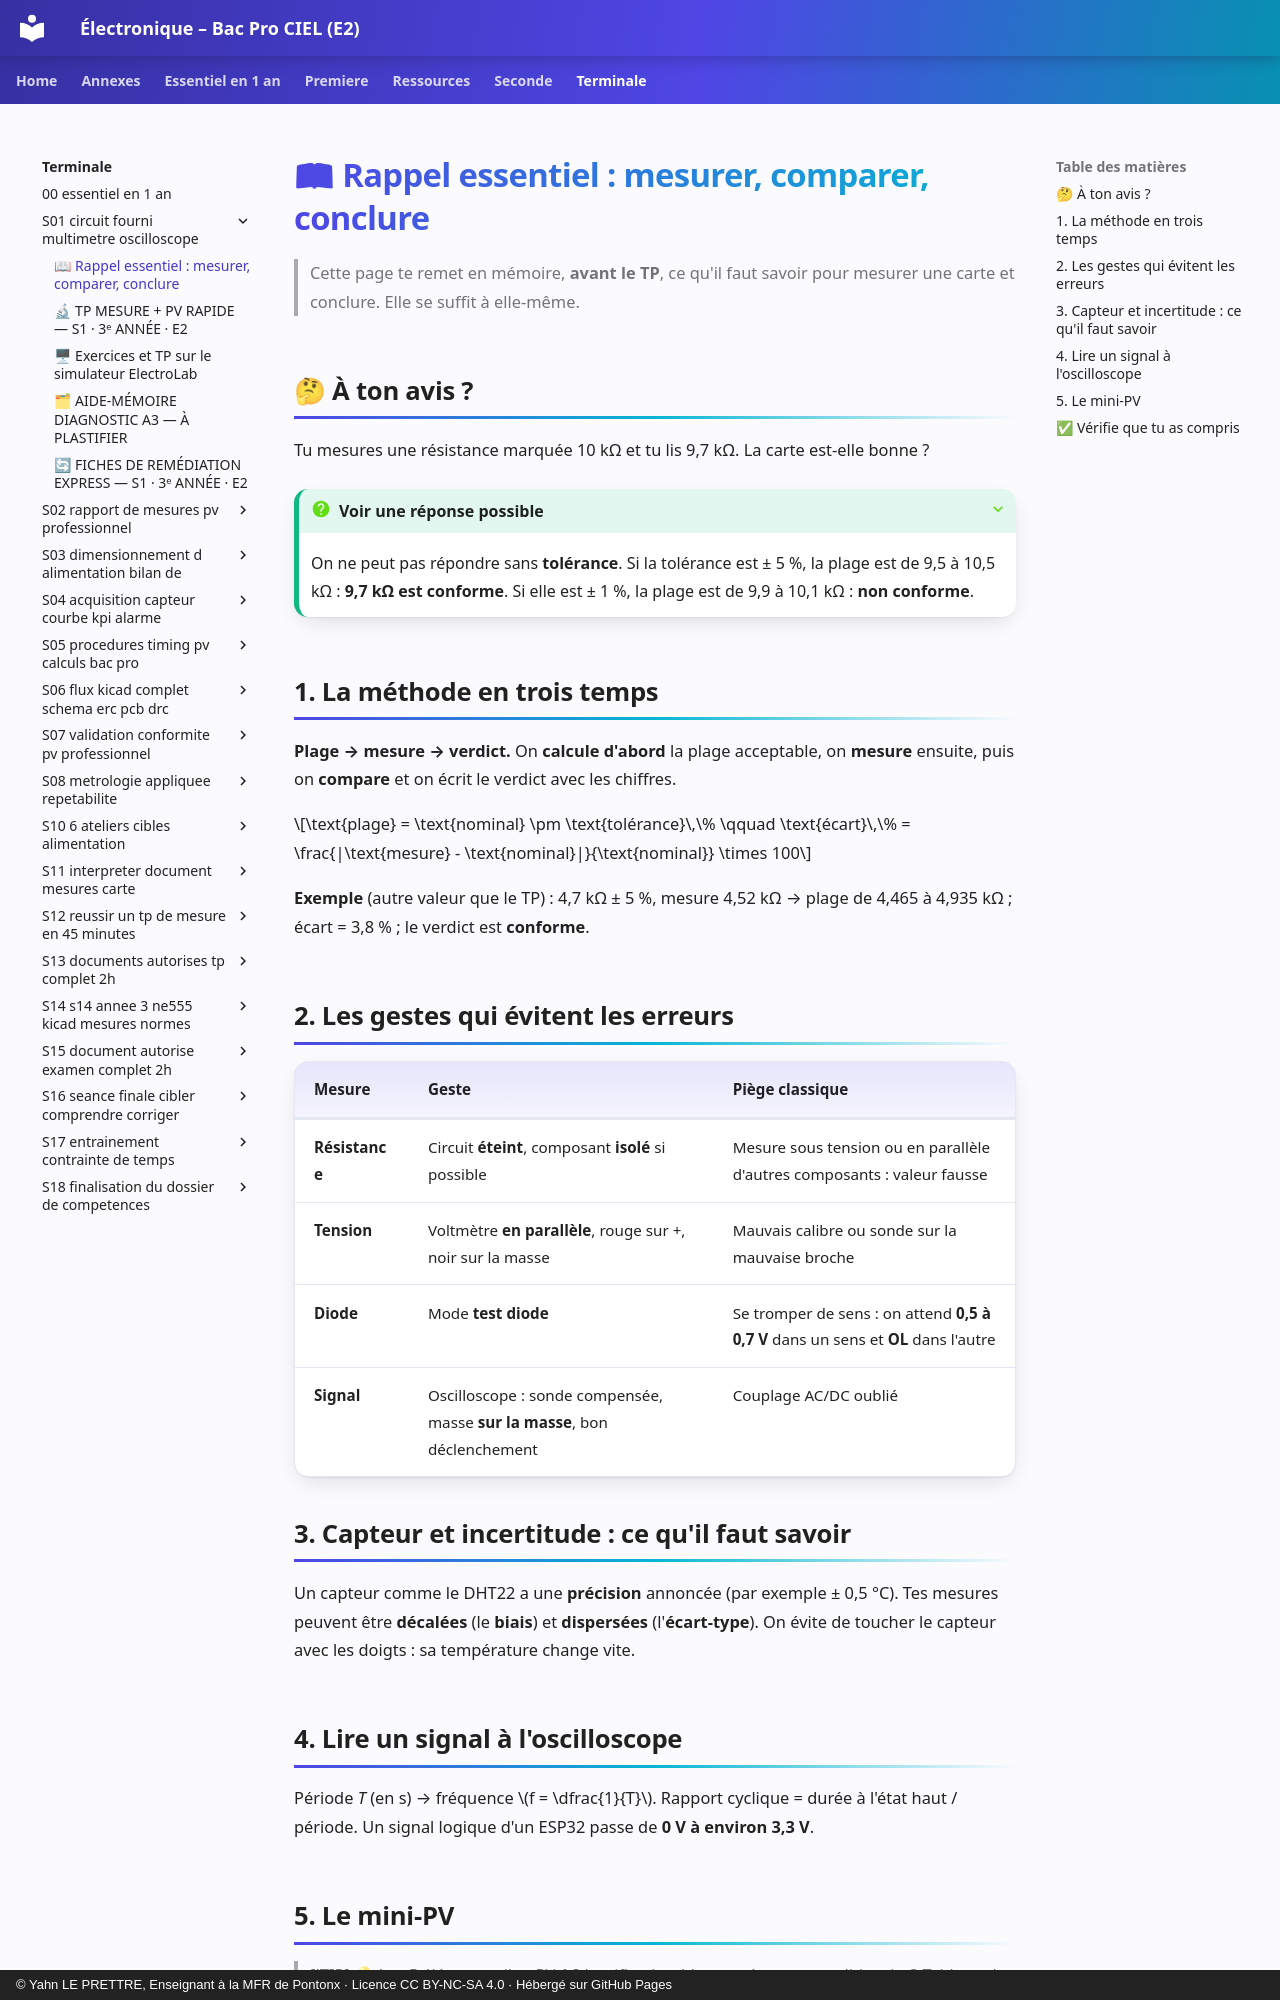

repository: YahnLP/ressources-pedagogiques · page: terminale/S01-circuit-fourni-multimetre-oscilloscope/01-rappel/index.html · generator: mkdocs · copyright: © Yahn LE PRETTRE, Enseignant à la MFR de Pontonx · Licence CC BY-NC-SA 4.0 · Hébergé sur GitHub Pages

# 📖 Rappel essentiel : mesurer, comparer, conclure

> Cette page te remet en mémoire, **avant le TP**, ce qu'il faut savoir pour mesurer une carte et conclure. Elle se suffit à elle-même.

## 🤔 À ton avis ?

Tu mesures une résistance marquée 10 kΩ et tu lis 9,7 kΩ. La carte est-elle bonne ?

??? question "Voir une réponse possible"
    On ne peut pas répondre sans **tolérance**. Si la tolérance est ± 5 %, la plage est de 9,5 à 10,5 kΩ : **9,7 kΩ est conforme**. Si elle est ± 1 %, la plage est de 9,9 à 10,1 kΩ : **non conforme**.

## 1. La méthode en trois temps

**Plage → mesure → verdict.** On **calcule d'abord** la plage acceptable, on **mesure** ensuite, puis on **compare** et on écrit le verdict avec les chiffres.

$$\text{plage} = \text{nominal} \pm \text{tolérance}\,\% \qquad \text{écart}\,\% = \frac{|\text{mesure} - \text{nominal}|}{\text{nominal}} \times 100$$

**Exemple** (autre valeur que le TP) : 4,7 kΩ ± 5 %, mesure 4,52 kΩ → plage de 4,465 à 4,935 kΩ ; écart = 3,8 % ; le verdict est **conforme**.

## 2. Les gestes qui évitent les erreurs

| Mesure | Geste | Piège classique |
|---|---|---|
| **Résistance** | Circuit **éteint**, composant **isolé** si possible | Mesure sous tension ou en parallèle d'autres composants : valeur fausse |
| **Tension** | Voltmètre **en parallèle**, rouge sur +, noir sur la masse | Mauvais calibre ou sonde sur la mauvaise broche |
| **Diode** | Mode **test diode** | Se tromper de sens : on attend **0,5 à 0,7 V** dans un sens et **OL** dans l'autre |
| **Signal** | Oscilloscope : sonde compensée, masse **sur la masse**, bon déclenchement | Couplage AC/DC oublié |

## 3. Capteur et incertitude : ce qu'il faut savoir

Un capteur comme le DHT22 a une **précision** annoncée (par exemple ± 0,5 °C). Tes mesures peuvent être **décalées** (le **biais**) et **dispersées** (l'**écart-type**). On évite de toucher le capteur avec les doigts : sa température change vite.

## 4. Lire un signal à l'oscilloscope

Période *T* (en s) → fréquence $f = \dfrac{1}{T}$. Rapport cyclique = durée à l'état haut / période. Un signal logique d'un ESP32 passe de **0 V à environ 3,3 V**.
